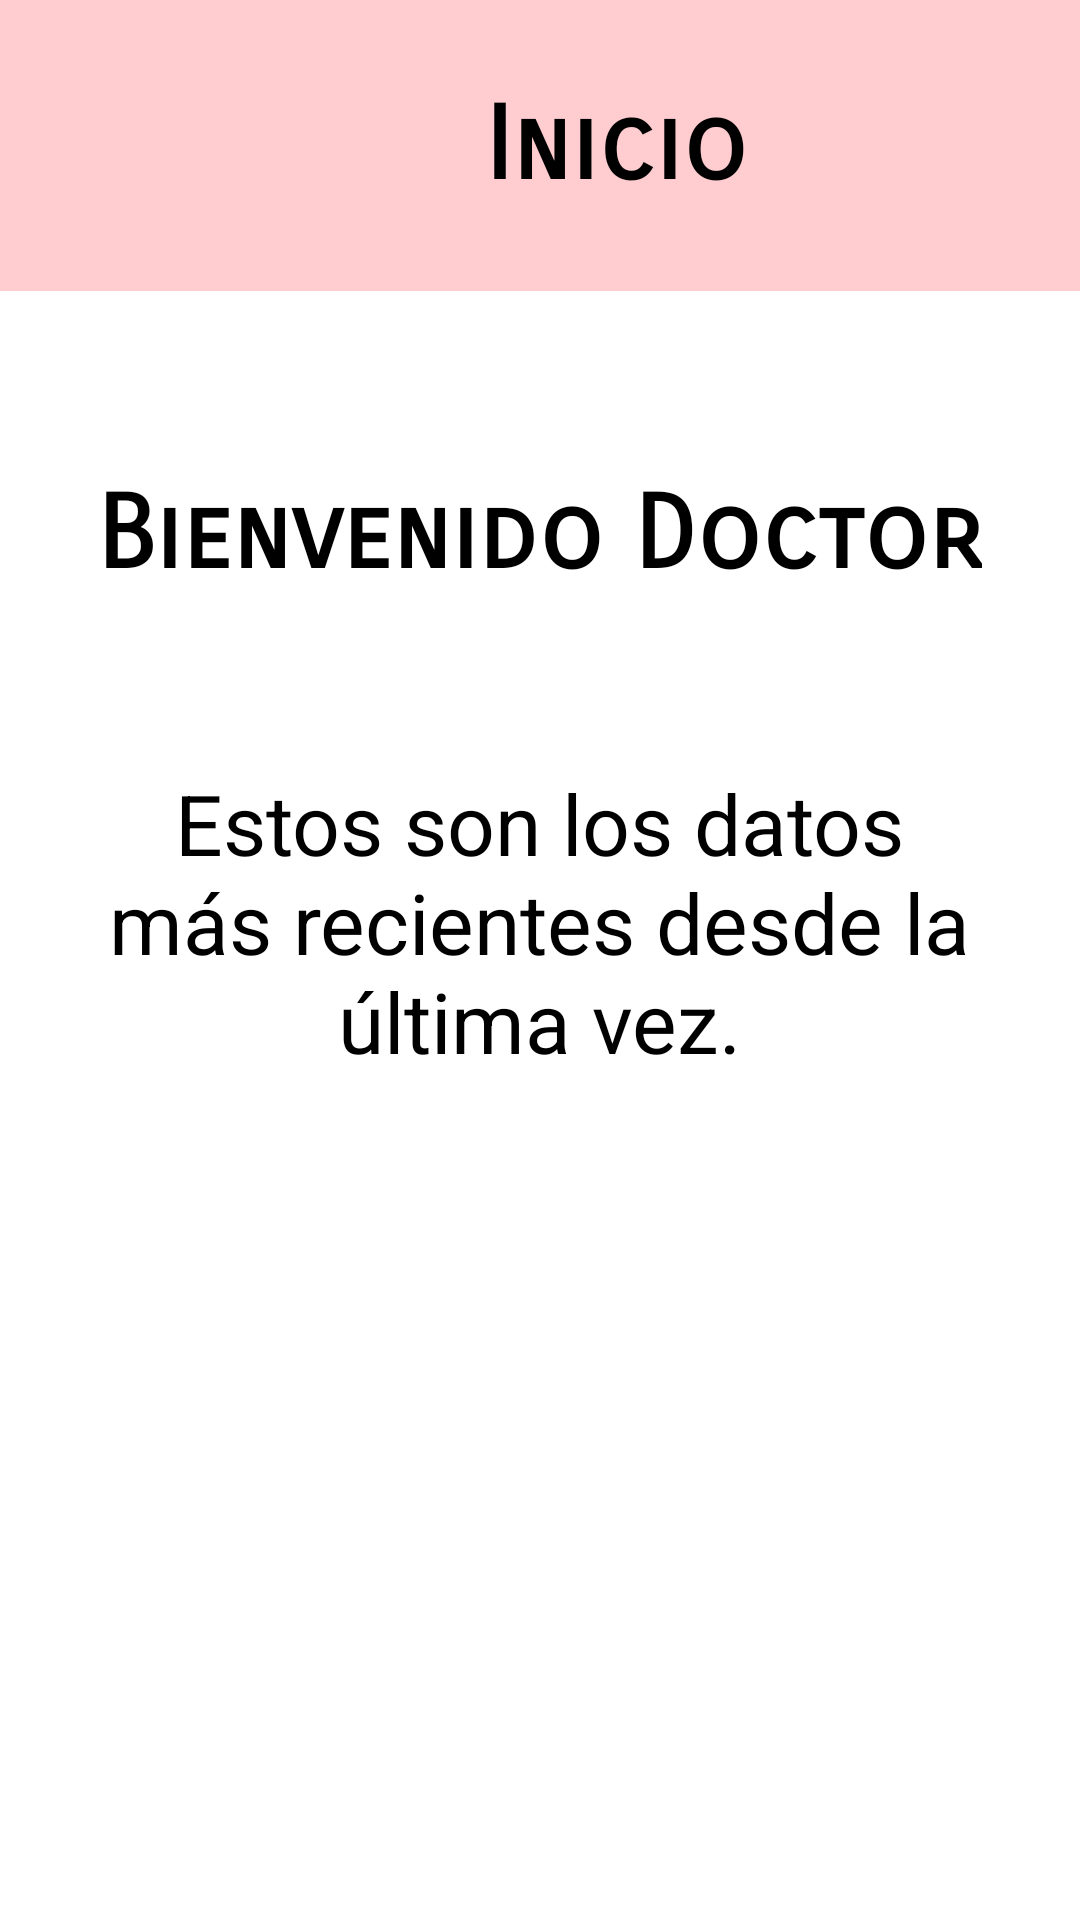

Here is an Android app screen rendered from its layout file. Give the layout XML and the strings, colors and styles it references.
<!-- AndroidManifest.xml: application theme Theme.Quetzual_android -->
<!-- res/layout/inicio.xml -->
<?xml version="1.0" encoding="utf-8"?>
<androidx.constraintlayout.widget.ConstraintLayout xmlns:android="http://schemas.android.com/apk/res/android"
    xmlns:app="http://schemas.android.com/apk/res-auto"
    xmlns:tools="http://schemas.android.com/tools"
    android:layout_width="match_parent"
    android:layout_height="match_parent"
    tools:context=".MainActivity">

    <TextView
        android:id="@+id/textView2"
        android:layout_width="411dp"
        android:layout_height="97dp"
        android:background="#FFCDD0"
        android:fontFamily="sans-serif-smallcaps"
        android:gravity="center"
        android:text="Inicio"
        android:textAlignment="center"
        android:textAppearance="@style/TextAppearance.AppCompat.Large"
        android:textColor="#000000"
        android:textDirection="locale"
        android:textIsSelectable="false"
        android:textSize="34sp"
        android:textStyle="bold"
        android:verticalScrollbarPosition="defaultPosition"
        app:layout_constraintBottom_toBottomOf="parent"
        app:layout_constraintEnd_toEndOf="parent"
        app:layout_constraintHorizontal_bias="0.0"
        app:layout_constraintStart_toStartOf="parent"
        app:layout_constraintTop_toTopOf="parent"
        app:layout_constraintVertical_bias="0.0" />

    <TextView
        android:id="@+id/textView"
        android:layout_width="wrap_content"
        android:layout_height="wrap_content"
        android:fontFamily="sans-serif-smallcaps"
        android:gravity="center"
        android:text="Bienvenido Doctor"
        android:textColor="#000000"
        android:textSize="34sp"
        android:textStyle="bold"
        app:layout_constraintBottom_toBottomOf="parent"
        app:layout_constraintEnd_toEndOf="parent"
        app:layout_constraintHorizontal_bias="0.495"
        app:layout_constraintStart_toStartOf="parent"
        app:layout_constraintTop_toBottomOf="@+id/textView2"
        app:layout_constraintVertical_bias="0.121" />

    <TextView
        android:id="@+id/textView3"
        android:layout_width="304dp"
        android:layout_height="106dp"
        android:text="Estos son los datos más recientes desde la última vez."
        android:textAlignment="center"
        android:textColor="#000000"
        android:textSize="28sp"
        app:layout_constraintBottom_toBottomOf="parent"
        app:layout_constraintEnd_toEndOf="parent"
        app:layout_constraintHorizontal_bias="0.495"
        app:layout_constraintStart_toStartOf="parent"
        app:layout_constraintTop_toBottomOf="@+id/textView"
        app:layout_constraintVertical_bias="0.17" />

</androidx.constraintlayout.widget.ConstraintLayout>
<!-- resources referenced by this layout -->
<resources>
  <style name="Theme.Quetzual_android" parent="Theme.MaterialComponents.DayNight.DarkActionBar">
          
          <item name="colorPrimary">@color/purple_500</item>
          <item name="colorPrimaryVariant">@color/purple_700</item>
          <item name="colorOnPrimary">@color/white</item>
          
          <item name="colorSecondary">@color/teal_200</item>
          <item name="colorSecondaryVariant">@color/teal_700</item>
          <item name="colorOnSecondary">@color/black</item>
          
          <item name="android:statusBarColor" tools:targetApi="l">?attr/colorPrimaryVariant</item>
          
      </style>
  <!-- not gathered from this repository: default colours our renderer supplied (Android Studio template values) -->
  <color name="purple_500">#FF6200EE</color>
  <color name="purple_700">#FF3700B3</color>
  <color name="teal_200">#FF03DAC5</color>
  <color name="teal_700">#FF018786</color>
  <color name="black">#FF000000</color>
  <color name="white">#FFFFFFFF</color>
</resources>
